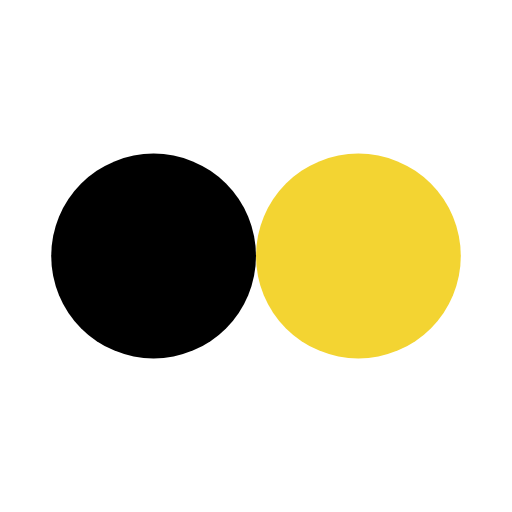
t = 0.00 s
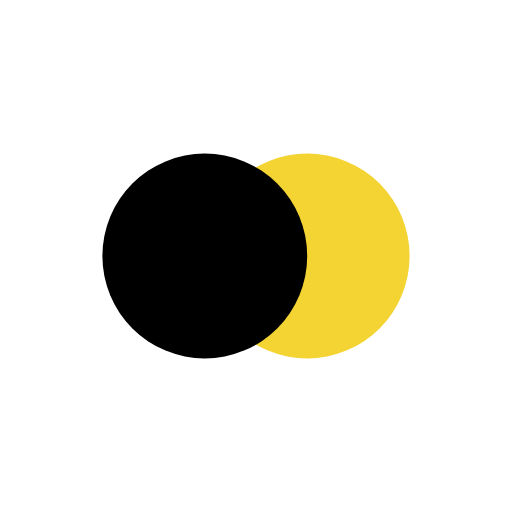
t = 0.13 s
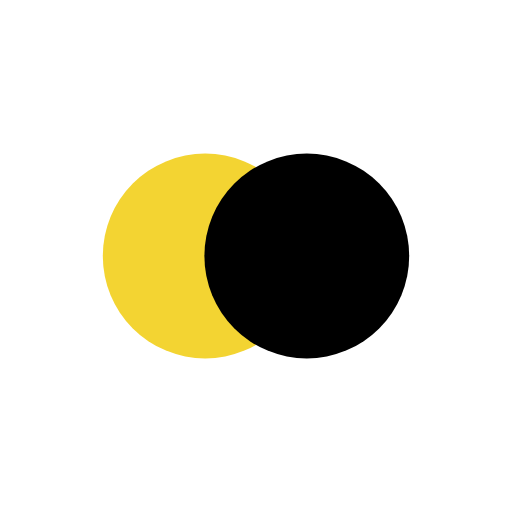
t = 0.37 s
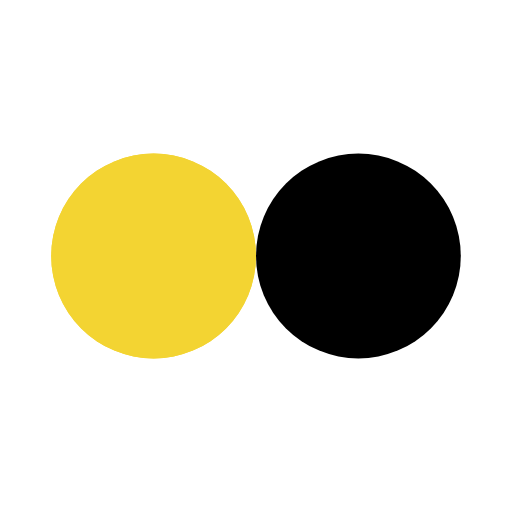
t = 0.50 s
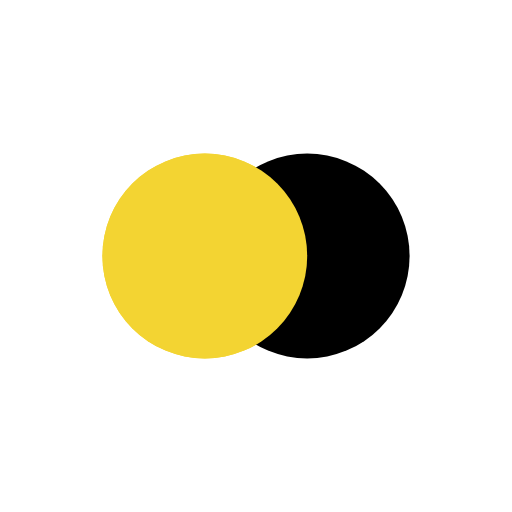
t = 0.63 s
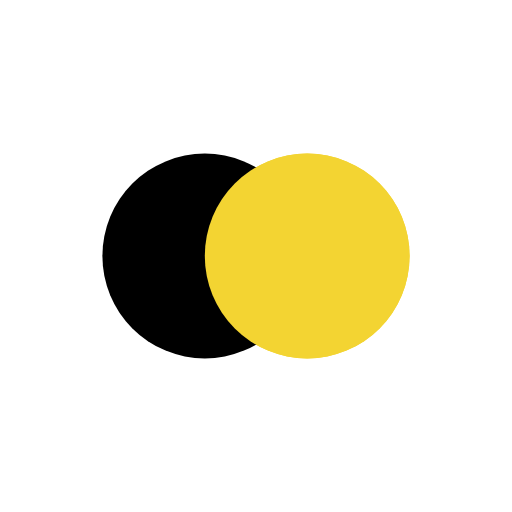
t = 0.88 s

The animated SVG that drew these frames (rendered in a browser with its animation timeline set to each time). Animation: 4 SMIL elements (animate=4); one cycle of 1.00 s, repeats indefinitely.

<?xml version="1.0" encoding="utf-8"?>
<svg xmlns="http://www.w3.org/2000/svg" xmlns:xlink="http://www.w3.org/1999/xlink" style="margin: auto; background: none; display: block; shape-rendering: auto;" width="200px" height="200px" viewBox="0 0 100 100" preserveAspectRatio="xMidYMid">
<circle cx="30" cy="50" fill="#f3d432" r="20">
  <animate attributeName="cx" repeatCount="indefinite" dur="1s" keyTimes="0;0.5;1" values="30;70;30" begin="-0.5s"></animate>
</circle>
<circle cx="70" cy="50" fill="#000000" r="20">
  <animate attributeName="cx" repeatCount="indefinite" dur="1s" keyTimes="0;0.5;1" values="30;70;30" begin="0s"></animate>
</circle>
<circle cx="30" cy="50" fill="#f3d432" r="20">
  <animate attributeName="cx" repeatCount="indefinite" dur="1s" keyTimes="0;0.5;1" values="30;70;30" begin="-0.5s"></animate>
  <animate attributeName="fill-opacity" values="0;0;1;1" calcMode="discrete" keyTimes="0;0.499;0.5;1" dur="1s" repeatCount="indefinite"></animate>
</circle>
<!-- [ldio] generated by https://loading.io/ --></svg>